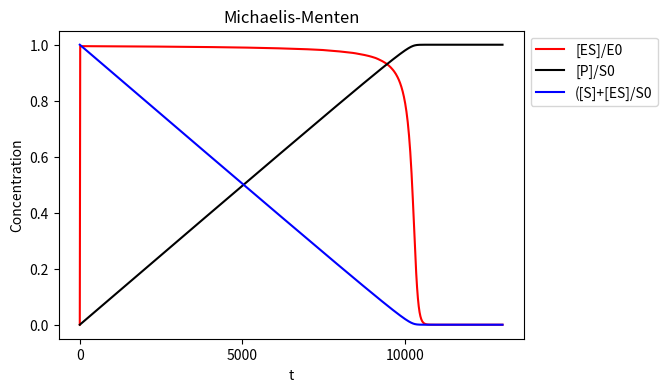

Python code for this plot:
#%%
import numpy as np
import matplotlib.pyplot as plt
from scipy.integrate import solve_ivp

def michaelis_menten(t,var,*args):

    S,ES,P = var
    kon,koff,k,E0 = args

    E = E0 -ES

    dS = koff * ES - kon * E * S
    dES = kon * E * S - koff * ES - k * ES
    dP = k * ES

    return [dS,dES,dP]

S0,E0 = 1000,1
kon,koff,k = 1,5,0.1

init = np.array([S0,0,0])

t_span=(0,15000)
t_eval = np.linspace(0,13000,1000)

sol = solve_ivp(
    michaelis_menten,
    t_span,
    init,
    args=(kon,koff,k,E0),
    method='LSODA',
    t_eval = t_eval,
    rtol=5e-4,
    atol=1e-6
)

t = sol.t
S,ES,P = sol.y

fig = plt.figure(figsize=(6,4))
plt.plot(t,ES/E0,color='red',label='[ES]/E0')
plt.plot(t,P/S0,color='black',label='[P]/S0')
plt.plot(t,(S+ES)/S0,color='blue',label='([S]+[ES]/S0')
plt.title('Michaelis-Menten')
plt.xlabel('t')
plt.ylabel('Concentration')
plt.xticks([0,5000,10000])
plt.legend(bbox_to_anchor=(1,1))
plt.show()
